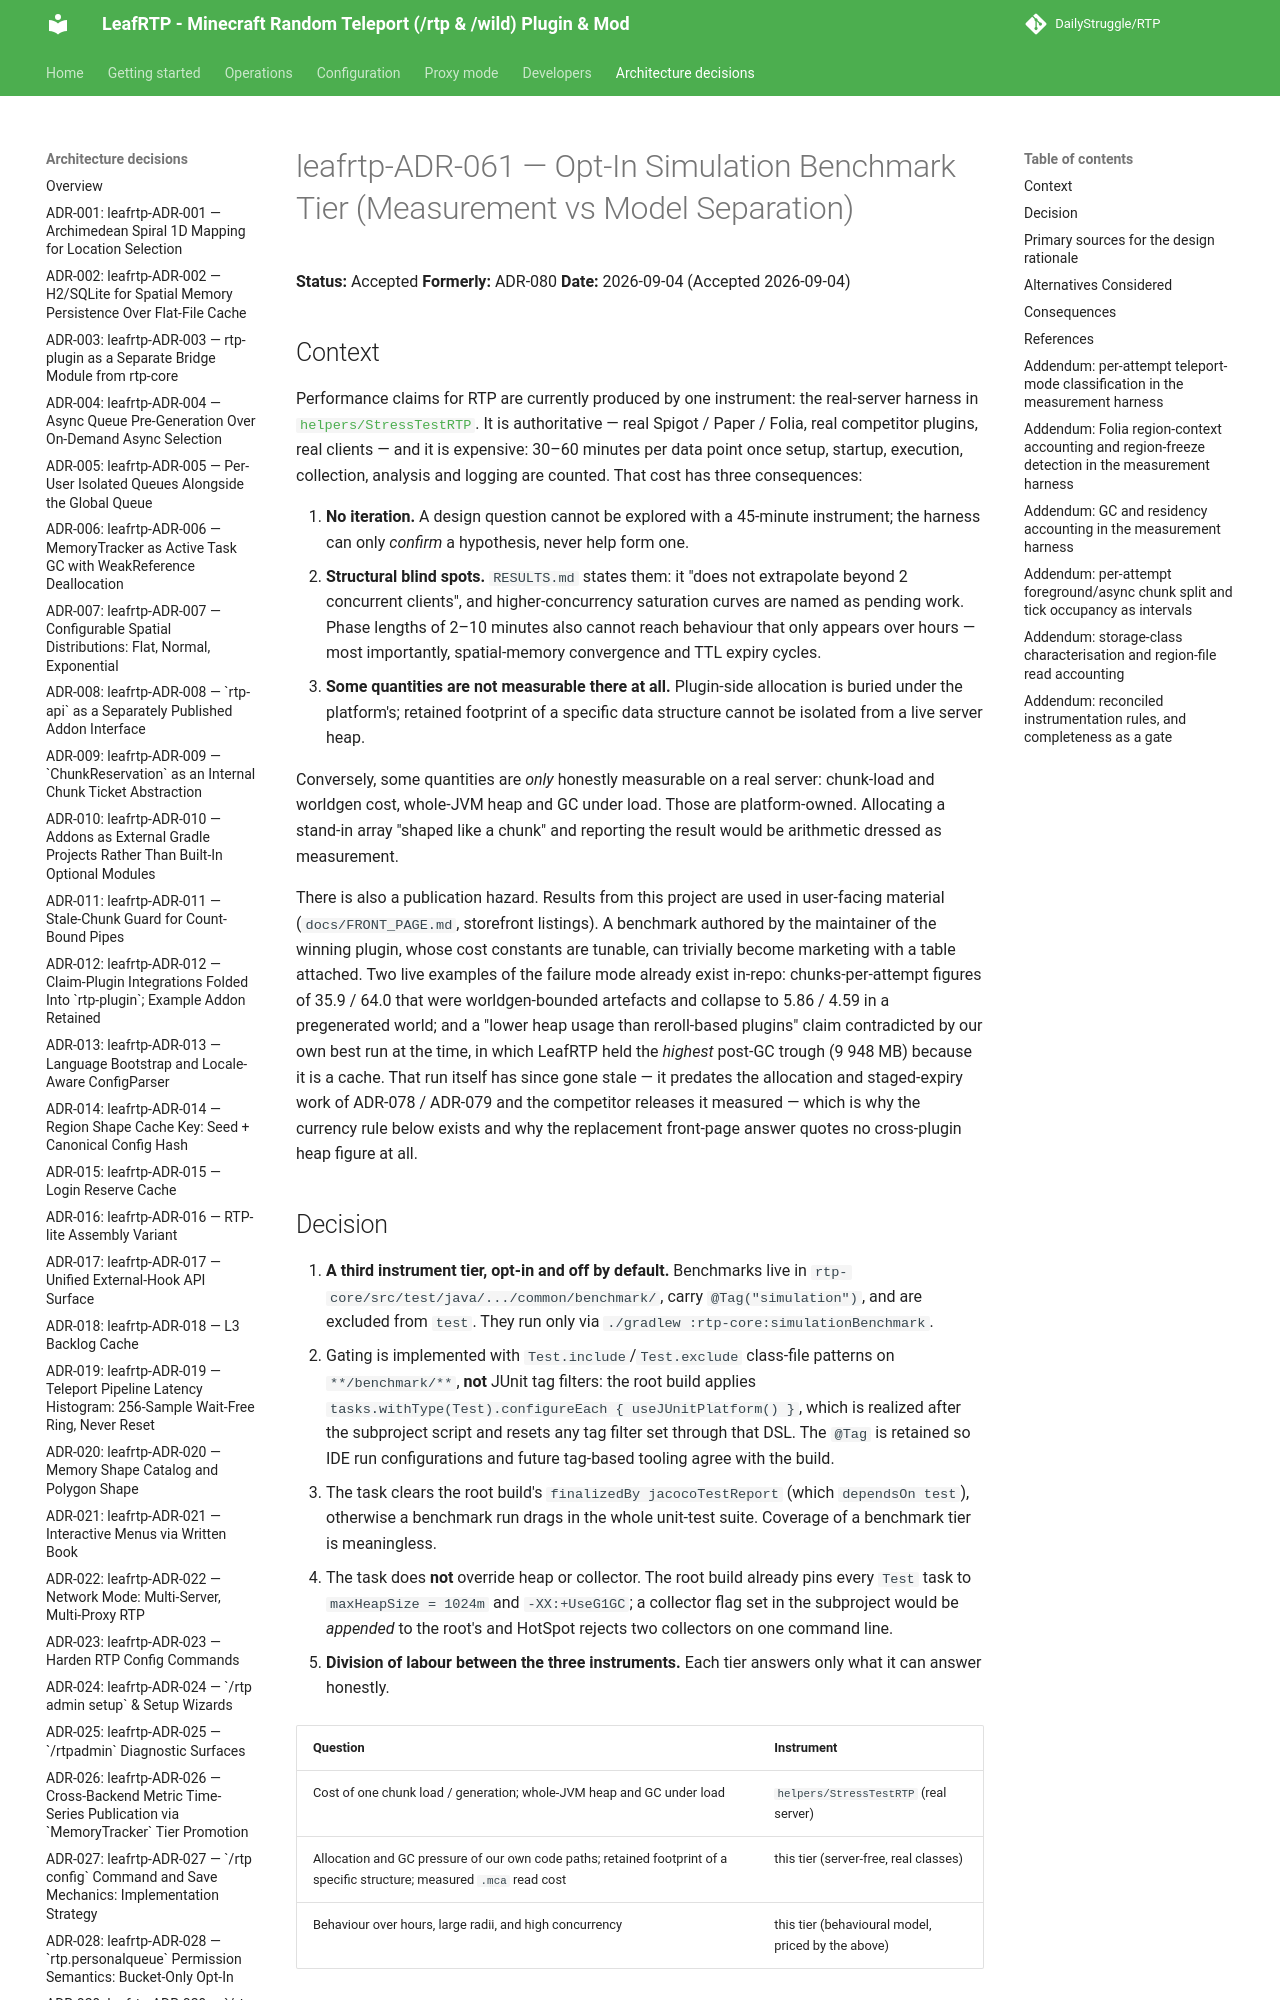

repository: DailyStruggle/RTP · page: adr/leafrtp-ADR-061-opt-in-simulation-benchmark-tier/index.html · generator: mkdocs

# leafrtp-ADR-061 — Opt-In Simulation Benchmark Tier (Measurement vs Model Separation)

**Status:** Accepted
**Formerly:** ADR-080
**Date:** 2026-09-04 (Accepted 2026-09-04)

## Context

Performance claims for RTP are currently produced by one instrument: the real-server harness in
[`helpers/StressTestRTP`](../../../../helpers/StressTestRTP/). It is authoritative — real Spigot / Paper / Folia,
real competitor plugins, real clients — and it is expensive: 30–60 minutes per data point once setup,
startup, execution, collection, analysis and logging are counted. That cost has three consequences:

1. **No iteration.** A design question cannot be explored with a 45-minute instrument; the harness can
   only *confirm* a hypothesis, never help form one.
2. **Structural blind spots.** `RESULTS.md` states them: it "does not extrapolate beyond 2 concurrent
   clients", and higher-concurrency saturation curves are named as pending work. Phase lengths of 2–10
   minutes also cannot reach behaviour that only appears over hours — most importantly, spatial-memory
   convergence and TTL expiry cycles.
3. **Some quantities are not measurable there at all.** Plugin-side allocation is buried under the
   platform's; retained footprint of a specific data structure cannot be isolated from a live server heap.

Conversely, some quantities are *only* honestly measurable on a real server: chunk-load and worldgen cost,
whole-JVM heap and GC under load. Those are platform-owned. Allocating a stand-in array "shaped like a
chunk" and reporting the result would be arithmetic dressed as measurement.

There is also a publication hazard. Results from this project are used in user-facing material
(`docs/FRONT_PAGE.md`, storefront listings). A benchmark authored by the maintainer of the winning
plugin, whose cost constants are tunable, can trivially become marketing with a table attached. Two live
examples of the failure mode already exist in-repo: chunks-per-attempt figures of 35.9 / 64.0 that were
worldgen-bounded artefacts and collapse to 5.86 / 4.59 in a pregenerated world; and a
"lower heap usage than reroll-based plugins" claim contradicted by our own best run at the time, in
which LeafRTP held the *highest* post-GC trough (9 948 MB) because it is a cache. That run itself has
since gone stale — it predates the allocation and staged-expiry work of ADR-078 / ADR-079 and the
competitor releases it measured — which is why the currency rule below exists and why the replacement
front-page answer quotes no cross-plugin heap figure at all.
